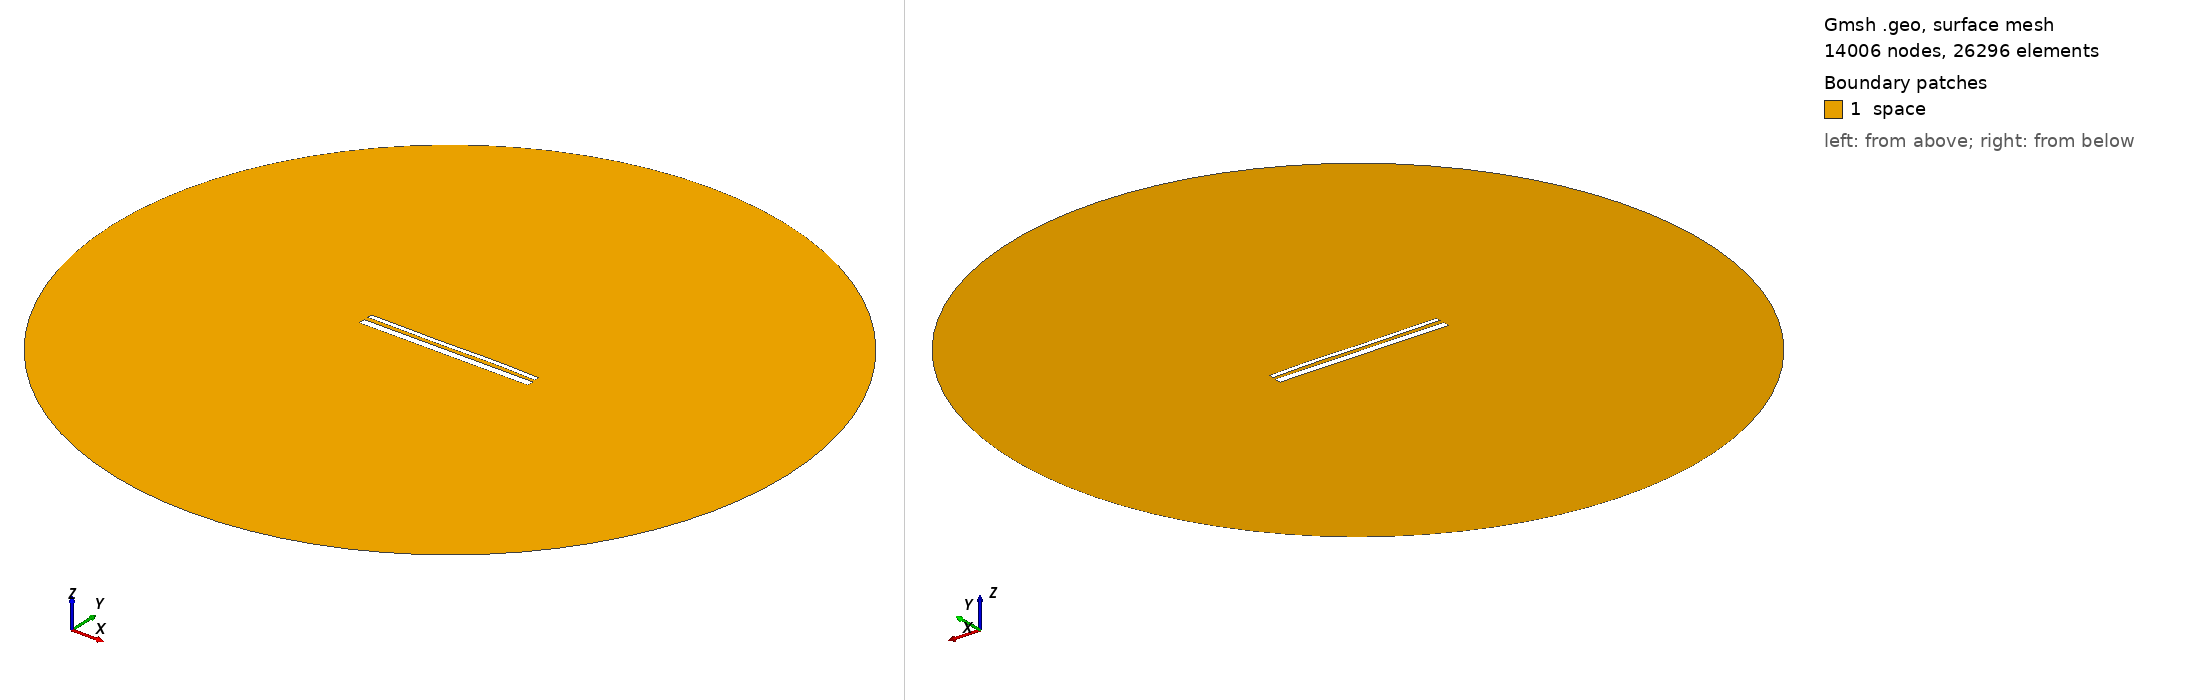

Gmsh geometry script, surface-meshed: 14006 nodes, 26296 surface elements. Boundary patches (legend numbers): 1 space. Left view from above one corner, right view from below the opposite corner. Legend entries are the model's physical surfaces. The drawing asked Gmsh for element sizes between 1% and 20% of the model's largest extent; the script's own settings can give other sizes.

=== 14429.geo (drawn) ===
//---------------------------------------
// Geometry kernel
//---------------------------------------

SetFactory("OpenCASCADE");



//---------------------------------------
// Parameters of the geometry
//---------------------------------------

// Overetch of the upper plate
overetch = 0.5;

// Distance between the plates
distance = 2.25;

// Discretization over the x axis (for the deformation)
nx = 50; 

// Length of the plate
L = 100 - overetch; 

// Number of modes
n = 4; 

// 1st mode coefficient
coeff(1) = -0.15;
beta(1) = 0.596864 * 3.1415926535 / L;

// 2nd mode coefficient
coeff(2) = 0.0;
beta(2) = 1.49418 * 3.1415926535 / L;

// 3rd mode coefficient
coeff(3) = -0.15;
beta(3) = 2.50025 * 3.1415926535 / L;

// 4th mode coefficient
coeff(4) = 0.07499999999999998;
beta(4) = 3.49999 * 3.1415926535 / L;



//---------------------------------------
// Upper plate (deformed rectangle)
//---------------------------------------

// Coordiantes of the upper plate
xmin = -50;
xmax = 50 - overetch;

// Height of the upper plate
yheight = 4 - 2 * overetch;

// Indexes of the points
UpperID[] = {};
LowerID[] = {};
LeftID[] = {};
RightID[] = {};

// Point index
p = 1;

// Horizontal edges
For i In {1:nx}
    x = xmin + (i-1)*(xmax - xmin)/(nx-1);

    y_bottom = distance / 2 + overetch;
    For j In {1:n}
        C = (Cosh(beta(j)*L) + Cos(beta(j)*L)) / (Sinh(beta(j)*L) + Sin(beta(j)*L));
        y_bottom  = y_bottom + coeff(j) * (Cosh(beta(j)*(x+50)) - Cos(beta(j)*(x+50)) - C * (Sinh(beta(j)*(x+50)) - Sin(beta(j)*(x+50))));
    EndFor

    y_top = y_bottom + yheight;

    Point(p) = {x, y_top, 0, 1.0};
    UpperID[i] = p;
    p = p + 1;

    Point(p) = {x, y_bottom, 0, 1.0};
    LowerID[i] = p;
    p = p + 1;
EndFor

// Create point lists
UpperPts[] = {}; LowerPts[] = {};
For i In {1:nx}
  UpperPts[] += {UpperID[i]};
  LowerPts[] += {LowerID[i]};
EndFor

// Build splines
Spline(1) = {UpperPts[]};
Spline(2) = {LowerPts[]};
Line(3) = {LowerPts[nx-1], UpperPts[nx-1]};
Line(4) = {LowerPts[0], UpperPts[0]};

// Build the plane surface
Curve Loop(1) = {2, 3, -1, -4};
Plane Surface(1) = {1};



//---------------------------------------
// Lower plate (rectangle)
//---------------------------------------

// Vertices
Point(1001) = {-50, -1, 0, 1.0};
Point(1002) = { 50, -1, 0, 1.0};
Point(1003) = { 50,  -5, 0, 1.0};
Point(1004) = {-50,  -5, 0, 1.0};

// Edges
Line(5) = {1001, 1002};
Line(6) = {1002, 1003};
Line(7) = {1003, 1004};
Line(8) = {1004, 1001};

// Plane surface
Line Loop(2) = {5, 6, 7, 8};
Plane Surface(2) = {2}; 



//---------------------------------------
// Outer (fictious) boundary
//---------------------------------------

// Points
Point(1005) = {0, 0, 0};       // Center
Point(1006) = {200, 0, 0};     // Start point
Point(1007) = {0, 200, 0};     // 90 degrees
Point(1008) = {-200, 0, 0};    // 180 degrees
Point(1009) = {0, -200, 0};    // 270 degrees

// Circle arcs (each needs start, center, end)
Circle(9) = {1006, 1005, 1007};
Circle(10) = {1007, 1005, 1008};
Circle(11) = {1008, 1005, 1009};
Circle(12) = {1009, 1005, 1006};

// Plane surface for the entire domain
Curve Loop(3) = {9, 10, 11, 12};
Surface(3) = {3};

// Subtract the plates from the whole domain to obtain the actual domain where we want to solve the equations
BooleanDifference{ Surface{3}; Delete; }{ Surface{1}; Surface{2}; Delete; }




//---------------------------------------
// Transfinite Lines/Curves
//---------------------------------------

// Set the number of points on the boundaries
r = 7;

// Plates
Transfinite Curve {1, 2} = 50*r Using Progression 1;
Transfinite Curve {3, 4} = 2*r Using Progression 1;
Transfinite Line {5, 7} = 50*r Using Progression 1;
Transfinite Line {6, 8} = 2*r Using Progression 1;

// Outer boundary
Transfinite Line {9, 10, 11, 12} = 20 Using Progression 1;



//---------------------------------------
// Physical groups
//---------------------------------------                

// Physical curves (boundaries)
Physical Line("force_segment", 10) = {2};
Physical Line("upper_plate", 11) = {1, 3, 4};
Physical Line("lower_plate", 12) = {5, 6, 7, 8};
Physical Line("boundary", 20) = {9, 10, 11, 12};

// Physical Surfaces
Physical Surface("space", 30) = {3};



//---------------------------------------
// 6. Generate the Mesh
//---------------------------------------

// 2D mesh generation
Mesh 2;
